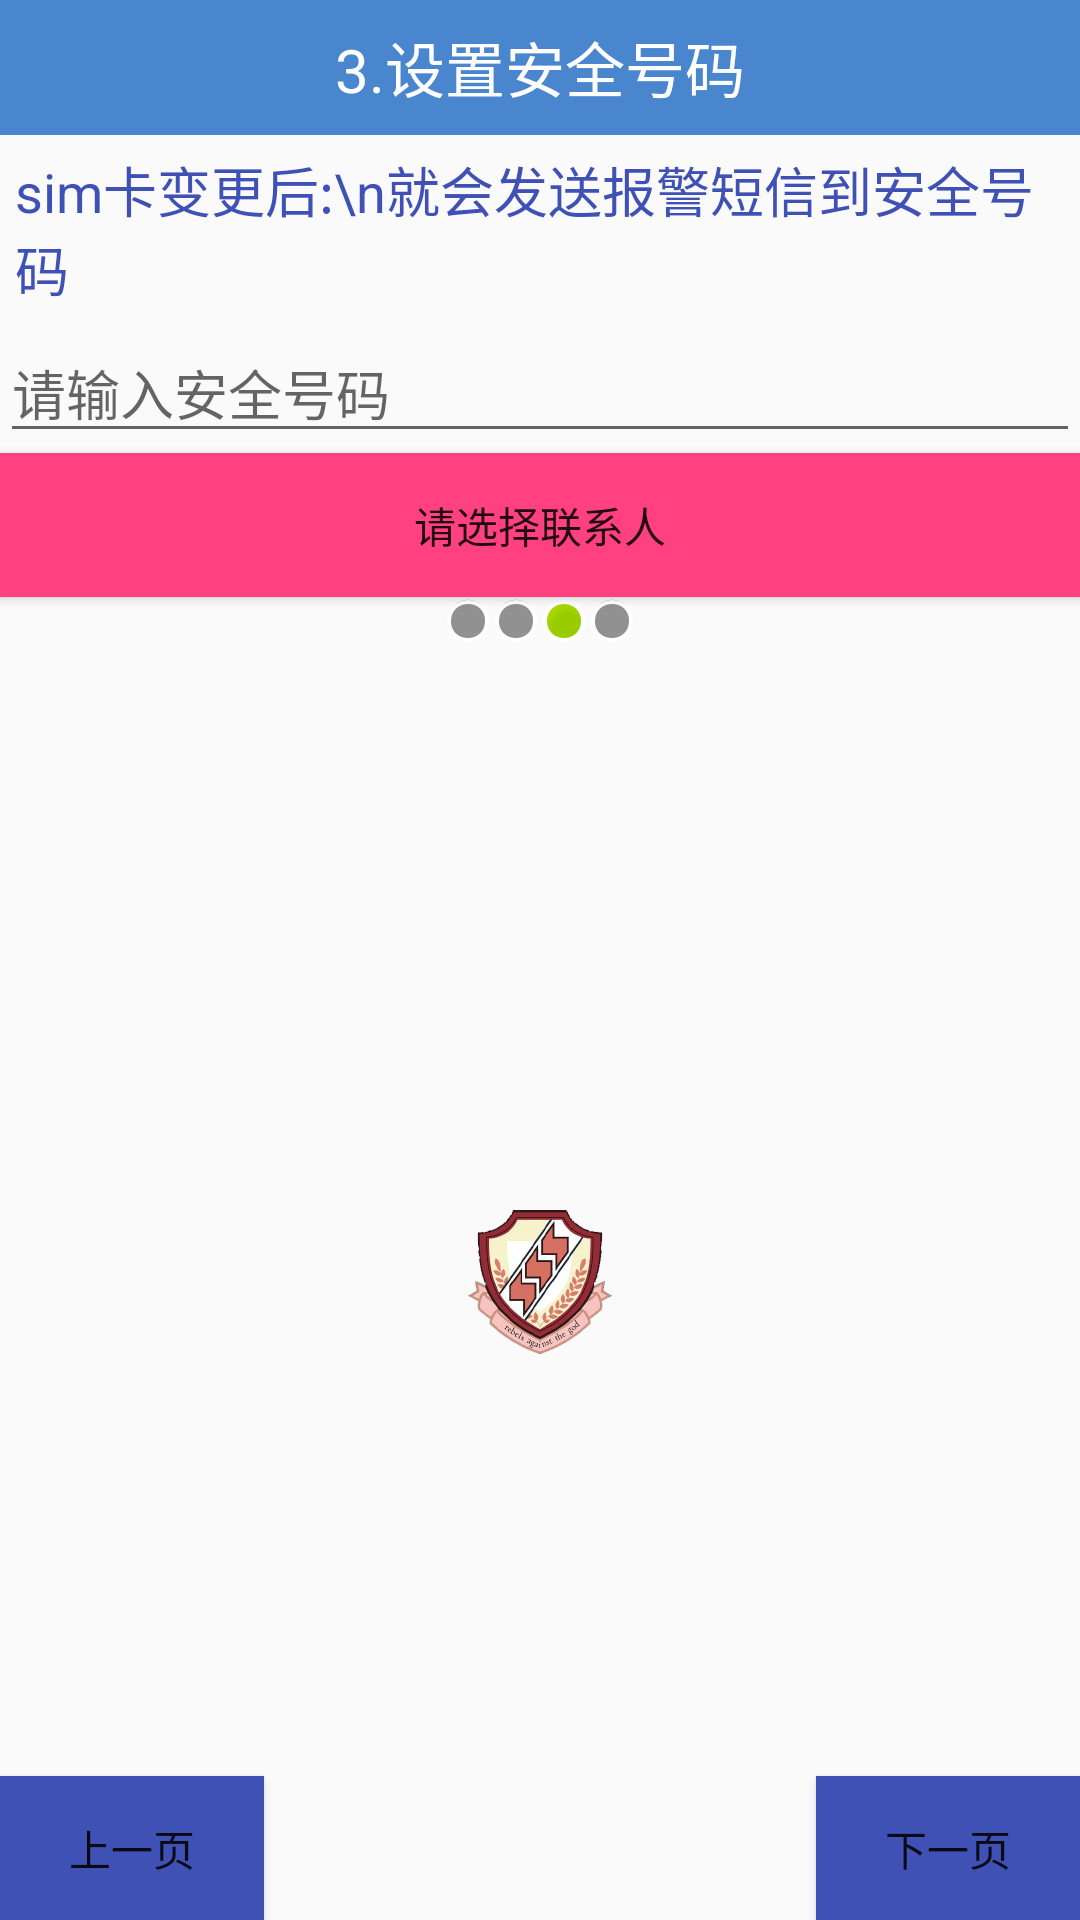

Write the Android layout XML for this screen, with the resource values it uses.
<!-- AndroidManifest.xml: application theme MyTheme -->
<!-- res/layout/activity_setup3.xml -->
<?xml version="1.0" encoding="utf-8"?>
<LinearLayout xmlns:android="http://schemas.android.com/apk/res/android"
    xmlns:tools="http://schemas.android.com/tools"
    android:id="@+id/activity_setup1"
    android:layout_width="match_parent"
    android:layout_height="match_parent"
    android:orientation="vertical"
    tools:context="com.wuwei.mymobliesafe.act.Setup1Activity">

    <TextView
        style="@style/TitleBarTextView"
        android:text="3.设置安全号码"/>

    <TextView
        android:layout_width="wrap_content"
        android:layout_height="wrap_content"
        android:textColor="@color/colorPrimary"
        android:textSize="18sp"
        android:layout_margin="5dp"
        android:text="sim卡变更后:\n就会发送报警短信到安全号码"/>

    <EditText
        android:id="@+id/et_phone_number"
        android:layout_width="match_parent"
        android:layout_height="wrap_content"
        android:hint="请输入安全号码"/>

    <Button
        android:id="@+id/bt_select_number"
        android:background="@drawable/selector_number_btn_bg"
        android:layout_width="match_parent"
        android:layout_height="wrap_content"
        android:text="请选择联系人"/>



    <LinearLayout
        android:gravity="center_horizontal"
        android:layout_width="match_parent"
        android:layout_height="wrap_content">
        <ImageView
            android:layout_width="wrap_content"
            android:layout_height="wrap_content"
            android:background="@android:drawable/presence_invisible"/>
        <ImageView
            android:layout_width="wrap_content"
            android:layout_height="wrap_content"
            android:background="@android:drawable/presence_invisible"/>
        <ImageView
            android:layout_width="wrap_content"
            android:layout_height="wrap_content"
            android:background="@android:drawable/presence_online"/>
        <ImageView
            android:layout_width="wrap_content"
            android:layout_height="wrap_content"
            android:background="@android:drawable/presence_invisible"/>
    </LinearLayout>

    <RelativeLayout
        android:layout_width="match_parent"
        android:layout_height="match_parent">
        <ImageView
            android:layout_width="wrap_content"
            android:layout_height="wrap_content"
            android:layout_centerInParent="true"
            android:background="@mipmap/ic_launcher"/>
        <Button
            style="@style/preBn" />
        <Button
            style="@style/nextBn" />
    </RelativeLayout>

</LinearLayout>
<!-- resources referenced by this layout -->
<resources>
  <color name="colorPrimary">#3F51B5</color>
  <!-- drawable selector_number_btn_bg (drawable) -->
  <?xml version="1.0" encoding="utf-8"?>
  <selector xmlns:android="http://schemas.android.com/apk/res/android">
  
      <item android:state_pressed="true" android:drawable="@color/colorPrimaryDark"></item>
      <item android:drawable="@color/colorAccent"></item>
  </selector>
  <!-- mipmap ic_launcher: png bitmap (mipmap-hdpi, 10851 bytes) -->
  <style name="TitleBarTextView">
          <item name="android:background">#4A86CE</item>
          <item name="android:gravity">center</item>
          <item name="android:textColor">#fff</item>
          <item name="android:textSize">20dp</item>
          <item name="android:layout_width">match_parent</item>
          <item name="android:layout_height">45dp</item>
      </style>
  <style name="nextBn">
          <item name="android:onClick">nextPage</item>
          <item name="android:text">下一页</item>
          <item name="android:layout_alignParentRight">true</item>
          <item name="android:layout_alignParentBottom">true</item>
          <item name="android:background">@drawable/selector_next_btn_bg</item>
          <item name="android:layout_width">wrap_content</item>
          <item name="android:layout_height">wrap_content</item>
      </style>
  <style name="preBn">
          <item name="android:onClick">prePage</item>
          <item name="android:text">上一页</item>
          <item name="android:layout_alignParentLeft">true</item>
          <item name="android:layout_alignParentBottom">true</item>
          <item name="android:background">@drawable/selector_next_btn_bg</item>
          <item name="android:layout_width">wrap_content</item>
          <item name="android:layout_height">wrap_content</item>
      </style>
  <style name="MyTheme" parent="Theme.AppCompat.Light">
          <item name="windowNoTitle">true</item>
      </style>
  <color name="colorPrimaryDark">#303F9F</color>
  <color name="colorAccent">#FF4081</color>
  <!-- drawable selector_next_btn_bg (drawable) -->
  <?xml version="1.0" encoding="utf-8"?>
  <selector xmlns:android="http://schemas.android.com/apk/res/android">
  <item android:state_pressed="true" android:drawable="@color/colorAccent"/>
      <item android:drawable="@color/colorPrimary"/>
  </selector>
</resources>
